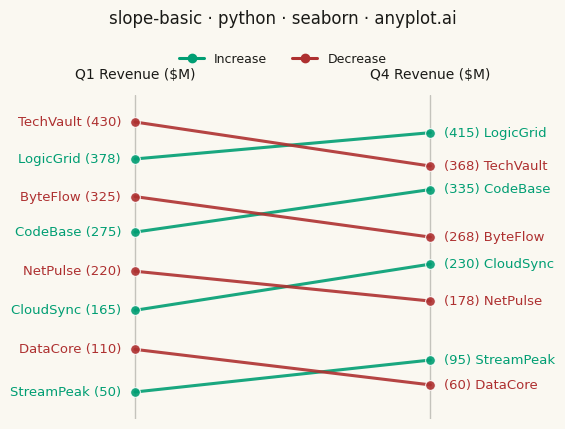

Here is the Python script that generated this plot:
""" anyplot.ai
slope-basic: Basic Slope Chart (Slopegraph)
Library: seaborn 0.13.2 | Python 3.13.14
Quality: 92/100 | Updated: 2026-07-25
"""

import os

import matplotlib.pyplot as plt
import pandas as pd
import seaborn as sns
from matplotlib.lines import Line2D


# Theme tokens (see prompts/default-style-guide.md "Background" + "Theme-adaptive Chrome")
THEME = os.getenv("ANYPLOT_THEME", "light")
PAGE_BG = "#FAF8F1" if THEME == "light" else "#1A1A17"
INK = "#1A1A17" if THEME == "light" else "#F0EFE8"
INK_SOFT = "#4A4A44" if THEME == "light" else "#B8B7B0"

COLOR_INCREASE = "#009E73"  # Imprint palette position 1 — brand green, also reads as "gain"
COLOR_DECREASE = "#AE3030"  # Imprint palette position 5 — semantic anchor for loss/decrease

sns.set_theme(
    style="white",
    rc={"figure.facecolor": PAGE_BG, "axes.facecolor": PAGE_BG, "axes.labelcolor": INK, "text.color": INK},
)

# Data — tech company revenue comparison Q1 vs Q4 (four rank crossings)
data = {
    "entity": ["StreamPeak", "DataCore", "CloudSync", "NetPulse", "CodeBase", "ByteFlow", "LogicGrid", "TechVault"],
    "Q1 ($M)": [50, 110, 165, 220, 275, 325, 378, 430],
    "Q4 ($M)": [95, 60, 230, 178, 335, 268, 415, 368],
}

df = pd.DataFrame(data)
df["change"] = df["Q4 ($M)"] - df["Q1 ($M)"]
df["direction"] = df["change"].apply(lambda x: "Increase" if x > 0 else "Decrease")
df = df.sort_values("Q1 ($M)").reset_index(drop=True)

df_melted = df.melt(
    id_vars=["entity", "direction"], value_vars=["Q1 ($M)", "Q4 ($M)"], var_name="Period", value_name="Revenue ($M)"
)
df_melted["period_num"] = df_melted["Period"].map({"Q1 ($M)": 0, "Q4 ($M)": 1})

# Plot — landscape 3200×1800
fig, ax = plt.subplots(figsize=(8, 4.5), dpi=400, facecolor=PAGE_BG)
ax.set_facecolor(PAGE_BG)

palette = {"Increase": COLOR_INCREASE, "Decrease": COLOR_DECREASE}

sns.lineplot(
    data=df_melted,
    x="period_num",
    y="Revenue ($M)",
    hue="direction",
    units="entity",
    estimator=None,
    palette=palette,
    linewidth=2.2,
    marker="o",
    markersize=7,
    alpha=0.9,
    legend=False,
    ax=ax,
)

# Faint column guides — the two vertical "axes" the spec calls for, one per time point
ax.axvline(x=0, color=INK_SOFT, alpha=0.3, linewidth=1, zorder=1)
ax.axvline(x=1, color=INK_SOFT, alpha=0.3, linewidth=1, zorder=1)

# Endpoint labels double as the value axis (no separate y-axis needed). annotation_clip=False
# is required here: the default clip-to-axes-bbox behavior is what truncated "CodeBase"/"NetPulse"
# into "cdeBase"/"etPulse" in the previous render.
for _, row in df.iterrows():
    color = palette[row["direction"]]
    q1_val = int(row["Q1 ($M)"])
    q4_val = int(row["Q4 ($M)"])

    ax.annotate(
        f"{row['entity']} ({q1_val})",
        xy=(0, q1_val),
        xytext=(-10, 0),
        textcoords="offset points",
        fontsize=9.5,
        color=color,
        ha="right",
        va="center",
        fontweight="medium",
        annotation_clip=False,
    )
    ax.annotate(
        f"({q4_val}) {row['entity']}",
        xy=(1, q4_val),
        xytext=(10, 0),
        textcoords="offset points",
        fontsize=9.5,
        color=color,
        ha="left",
        va="center",
        fontweight="medium",
        annotation_clip=False,
    )

# Style — no shared y-axis: each column is its own vertical scale, per the spec's "vertical
# axes labeled with time point names" note, so a combined Revenue axis would be redundant.
ax.set_xticks([0, 1])
ax.set_xticklabels(["Q1 Revenue ($M)", "Q4 Revenue ($M)"], fontsize=10, color=INK, fontweight="medium")
ax.xaxis.set_ticks_position("top")
ax.xaxis.set_label_position("top")
ax.tick_params(axis="x", top=True, bottom=False, labeltop=True, labelbottom=False, length=0, pad=10)
ax.set_xlabel("")
ax.set_ylabel("")
ax.set_yticks([])
for spine in ax.spines.values():
    spine.set_visible(False)
ax.set_xlim(-0.15, 1.15)

y_min = min(df["Q1 ($M)"].min(), df["Q4 ($M)"].min())
y_max = max(df["Q1 ($M)"].max(), df["Q4 ($M)"].max())
y_padding = (y_max - y_min) * 0.10
ax.set_ylim(y_min - y_padding, y_max + y_padding)

fig.suptitle("slope-basic · python · seaborn · anyplot.ai", fontsize=12, fontweight="medium", color=INK, y=0.97)

legend_elements = [
    Line2D([0], [0], color=COLOR_INCREASE, linewidth=2.2, marker="o", markersize=6, label="Increase"),
    Line2D([0], [0], color=COLOR_DECREASE, linewidth=2.2, marker="o", markersize=6, label="Decrease"),
]
fig.legend(
    handles=legend_elements,
    loc="upper center",
    bbox_to_anchor=(0.5, 0.90),
    ncol=2,
    frameon=False,
    fontsize=9,
    labelcolor=INK,
)

fig.subplots_adjust(left=0.26, right=0.74, top=0.78, bottom=0.06)
plt.savefig(f"plot-{THEME}.png", dpi=400, facecolor=PAGE_BG)
